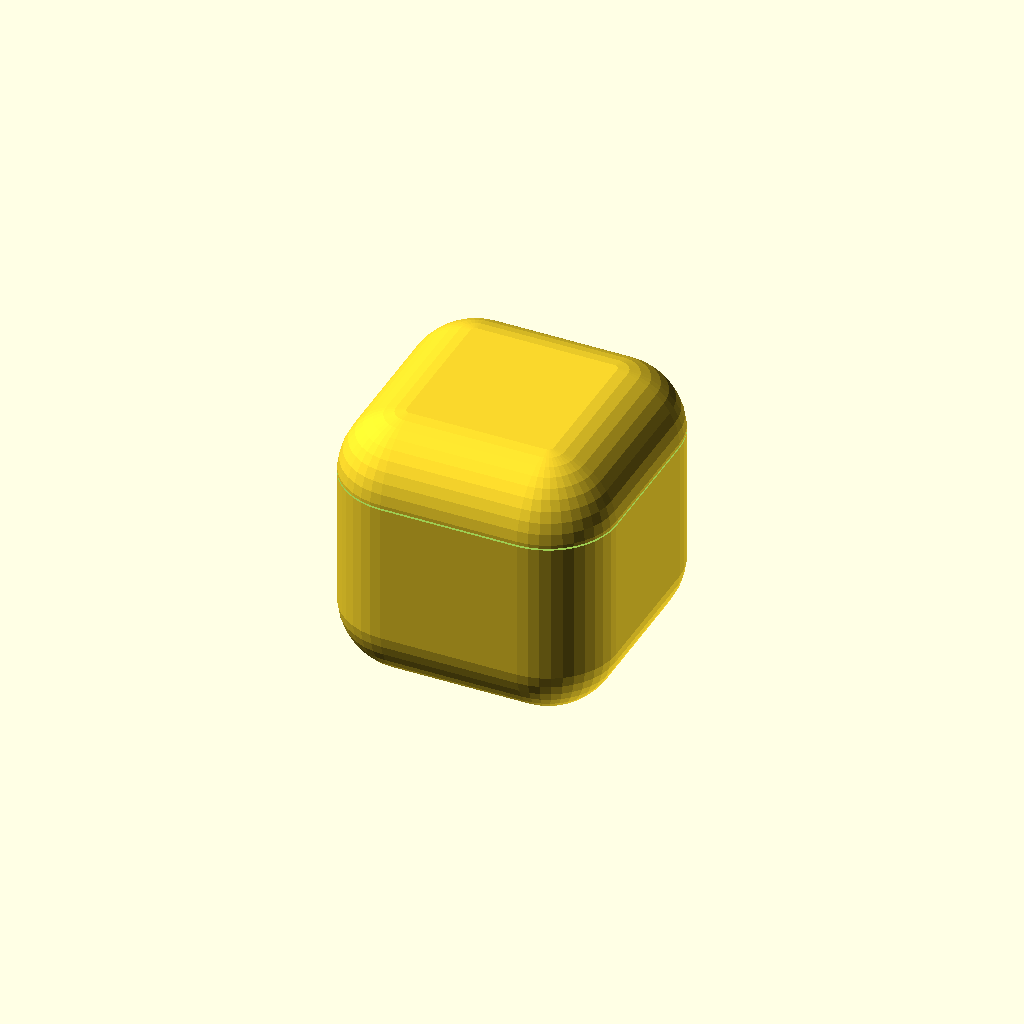
Cell 1: rendered with the file's own defaults.
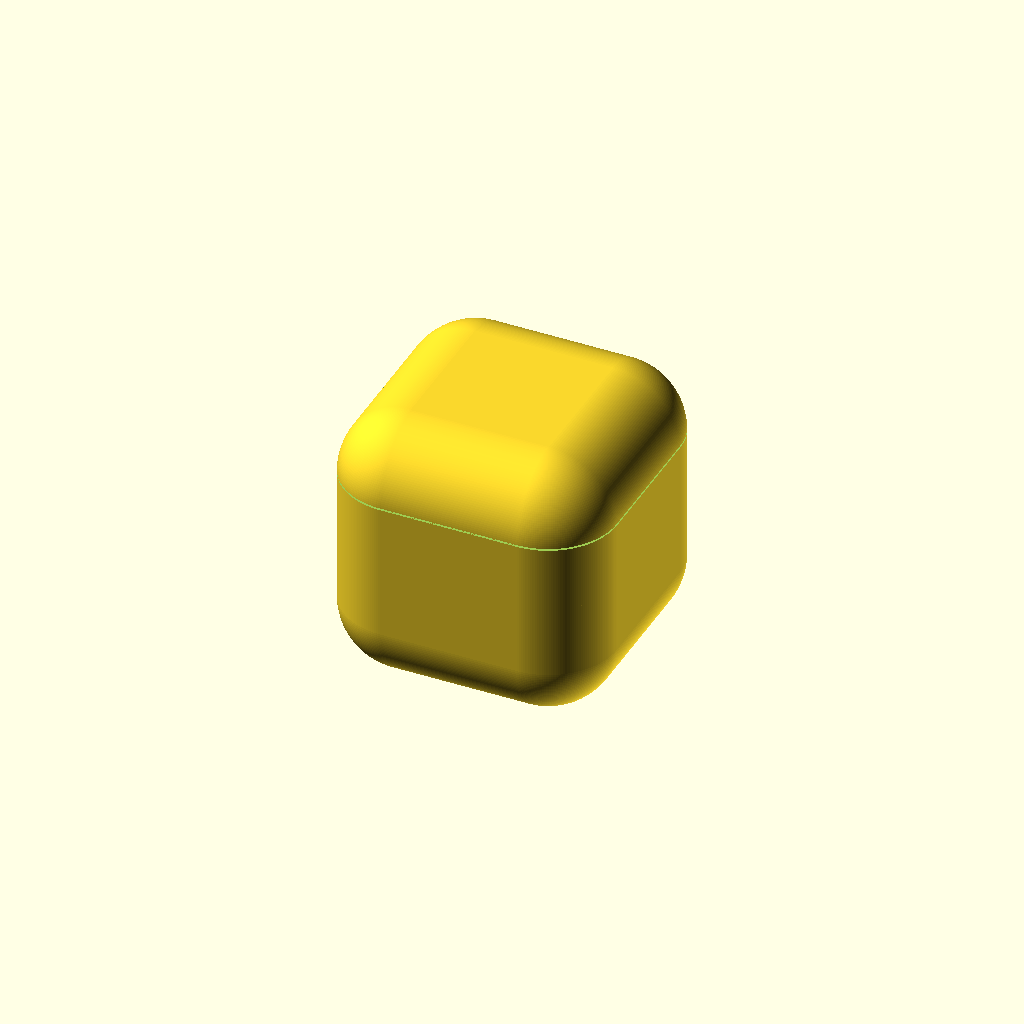
Cell 2: the same model with build_stl = true.
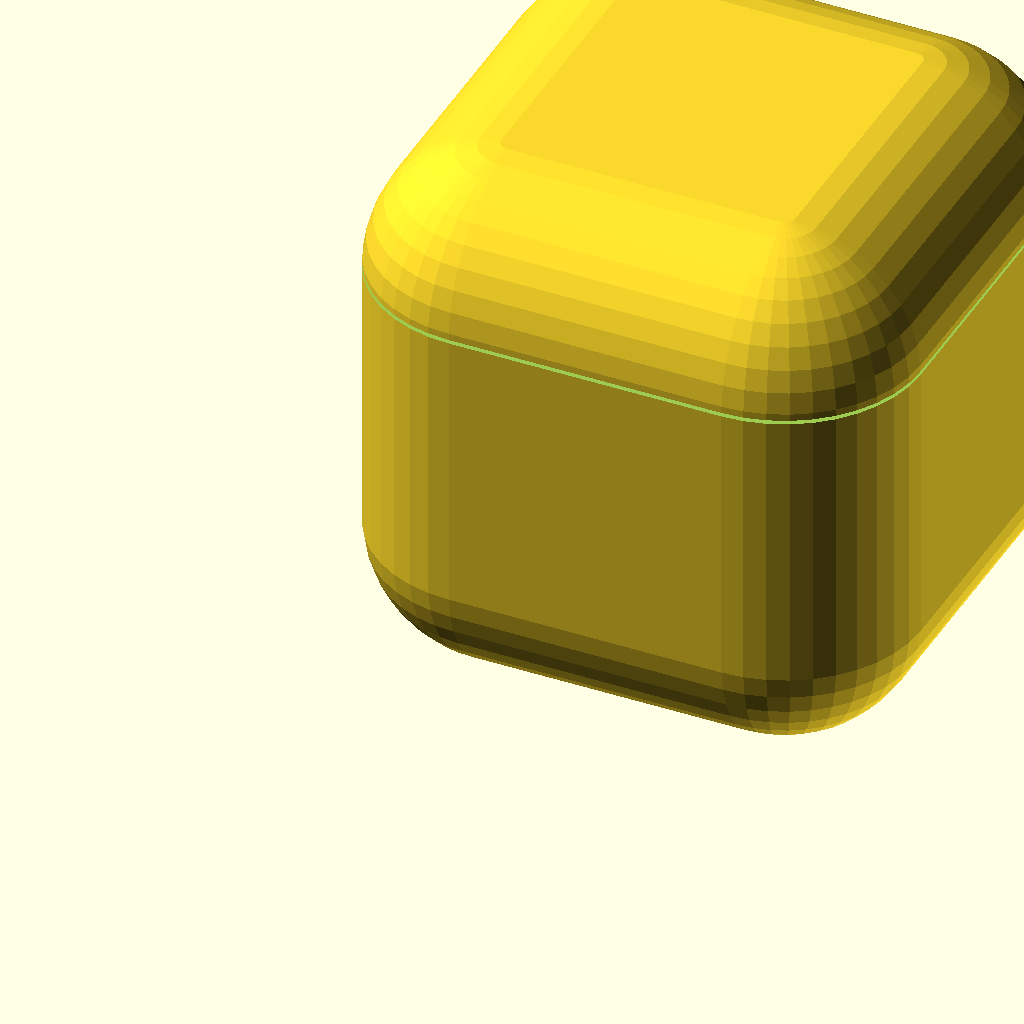
Cell 3: the same model with inch = 50.8.
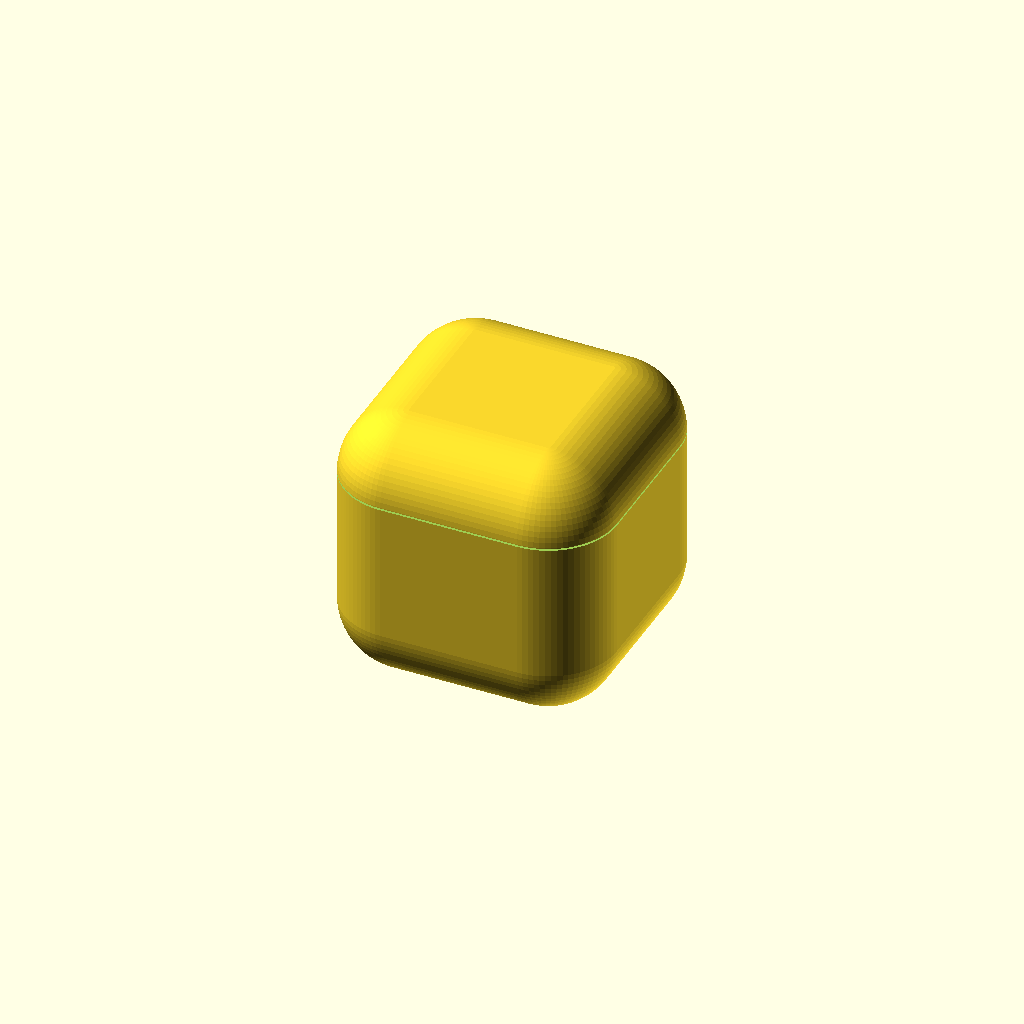
Cell 4: fineness_low = 80 (everything else at default).
One fixed orthographic camera (rotation 55°, 0°, 25°; colour scheme Cornfield) for every cell.
OpenSCAD source file Reciept Box/reciept_box.scad:
inch=25.4;
kerf=0.0035*inch*2;
gold=1.61803398875;

fineness_stl=200;
fineness_low=40;

fineness_sm_stl=50;
fineness_sm_low=10;

build_stl=false;

fineness=build_stl?fineness_stl:fineness_low;
fineness_sm=build_stl?fineness_sm_stl:fineness_sm_low;

box_width=1*inch;//4*inch;
box_length=1*inch;//3*inch;
box_height=1*inch;//4*inch;

box_shell=1.2; //1/16*inch;
box_air_hole=3/32*inch;
box_finger_hole=3/4*inch;

box_slit_width=3/8*inch;
box_slit_length=.5*inch;//3.5*inch;

corner=1/4*inch;

module box(){
    translate([corner,corner,corner])
    minkowski(){
        cube([box_width-corner*2,box_length-corner*2,box_height-corner*2]);
        sphere(corner,$fn=fineness);
    }
}

module box_top_cutout(){
    translate([-0.001,-0.001,box_height-corner])
    cube([box_width+0.002,box_length+0.002,corner+0.001]);
}

module box_outer_cutout(){
    translate([-0.001,-0.001,box_height-corner-box_shell])
    cube([box_width+0.002,box_length+0.002,corner+box_shell+0.001]);
}

module box_inner_cutout(){
    translate([-0.001,-0.001,box_height-corner-box_shell*2])
    cube([box_width+0.002,box_length+0.002,corner+box_shell*2+0.001]);
}


module box_outer_space(){
    translate([corner,corner,corner])
    minkowski(){
        cube([box_width-corner*2,box_length-corner*2,box_height-corner+0.001]);
        sphere(corner-box_shell,$fn=fineness);
    }
}

module box_inner(){
    difference(){
        translate([corner,corner,corner])
        minkowski(){
            cube([box_width-corner*2,box_length-corner*2,box_height-corner*2+0.001]);
            sphere(corner-box_shell-kerf,$fn=fineness);
        }
        
        box_outer_cutout();
    }
}

module box_inner_space_whole(){
    translate([corner,corner,0])
    minkowski(){
        cube([box_width-corner*2,box_length-corner*2,box_height-corner+0.001]);
        sphere(corner-box_shell*2-kerf,$fn=fineness);
    }
}

module box_inner_space(){
    difference(){
        box_inner_space_whole();
        box_inner_cutout();
    }
}

module box_outer_shell(){
    difference(){
        box();
        box_outer_space();
        box_top_cutout();
        translate([box_width/2,box_length/2,-0.001])
        cylinder(box_shell*3,box_air_hole/2,box_air_hole/2,$fn=fineness_sm);
    }
        
}

module box_inner_shell(){
    difference(){
        box_inner();
        
        box_inner_space();
        
        translate([box_width/2,box_length/2,box_height-corner-box_shell*2-0.001])
        cylinder(box_shell+0.002,box_finger_hole/2,box_finger_hole/2,$fn=fineness);
        
        translate([(box_width-box_slit_length)/2,box_length/2,box_height-corner-box_shell*2-0.001])
        linear_extrude(box_shell+0.002,convexity=10)
        hull(){
            translate([box_slit_width,0,0])
            circle(box_slit_width/2,$fn=fineness);
            translate([box_slit_length-box_slit_width,0,0])
            circle(box_slit_width/2,$fn=fineness);
        }
    }
}


module box_lid_cutout(){
    translate([-0.001+corner,-0.001+corner,box_height-corner-box_shell])
    linear_extrude(box_shell+kerf+0.001,convexity=10)
    difference(){
        minkowski(){
            square([box_width-corner*2,box_length-corner*2]);
            circle(corner+0.001,$fn=fineness);
        }
        minkowski(){
            square([box_width-corner*2,box_length-corner*2]);
            circle(corner-box_shell-kerf,$fn=fineness);
        }
    }
}

module box_lid_tongue(){
    
    translate([(box_width-box_slit_length+box_slit_width*2)/2,box_length/2,(box_height-box_shell*2)/2])
    translate([0,0,box_shell])
    union(){
        linear_extrude((box_height-box_shell*2)/2-box_shell+0.001,convexity=10)
        hull(){
            translate([box_shell,0,0])
            circle(box_shell,$fn=fineness);
            
            translate([box_slit_length-box_slit_width*2,0,0])
            circle(box_shell,$fn=fineness);
        }
        hull(){
            translate([box_shell,0,0])
            sphere(box_shell,$fn=fineness);
            
            translate([box_slit_length-box_slit_width*2,0,0])
            sphere(box_shell,$fn=fineness);
        }
    }
}

module box_lid_tongue_long(){
    
    translate([(box_width-box_slit_length+box_slit_width*2)/2,box_length/2,box_length/2+box_shell*2])
    translate([0,0,box_shell])
    union(){
        linear_extrude(box_height-box_shell*4-box_length/2+0.001,convexity=10)
        hull(){
            translate([box_shell,0,0])
            circle(box_shell,$fn=fineness_sm);
            
            translate([box_slit_length-box_slit_width*2,0,0])
            circle(box_shell,$fn=fineness_sm);
        }
        hull(){
            translate([box_shell,0,0])
            sphere(box_shell,$fn=fineness_sm);
            
            translate([box_slit_length-box_slit_width*2,0,0])
            sphere(box_shell,$fn=fineness_sm);
        }
    }
}

module box_lid(){
    union(){
        difference(){
            box();
            translate([0,0,box_shell])
            box_inner_space_whole();
            translate([-0.001,-0.001,0])
            cube([box_width+0.002,box_length+0.002,box_height-corner-box_shell+kerf]);
            box_lid_cutout();
        }
        box_lid_tongue_long();
    }
    
}

module box_closed(){
    box_lid();
    box_inner_shell();
    box_outer_shell();
}

module box_exploded(){
    
    translate([0,0,box_height*2-box_length/2])
    box_lid();
    
    translate([0,0,box_height])
    box_inner_shell();
    
    box_outer_shell();
}

module box_lid_stl(){
    //translate([0,0,box_height*1.5])
    //color([0.5,0.5,0.5,0.3])
    translate([box_width/2,box_length/2,box_height/2])
    rotate([0,180,0])
    translate([-box_width/2,-box_length/2,-box_height/2])
    box_lid();
}

module box_inner_stl(){
    //translate([0,0,box_height])
    //color([0.5,0.5,0.5,0.3])
    translate([box_width/2,box_length/2,box_height/2-corner-box_shell])
    rotate([0,180,0])
    translate([-box_width/2,-box_length/2,-box_height/2])
    box_inner_shell();
}

module box_outer_stl(){
    //color([0.5,0.5,0.5,0.3])
    box_outer_shell();
}

box_closed();

//box_lid_stl();
//box_inner_stl();
//box_outer_stl();
Parameter table extracted from the source (name, type, default, range or options):
inch: number, default 25.4
gold: number, default 1.61803398875
fineness_stl: number, default 200
fineness_low: number, default 40
fineness_sm_stl: number, default 50
fineness_sm_low: number, default 10
build_stl: bool, default false
box_shell: number, default 1.2
